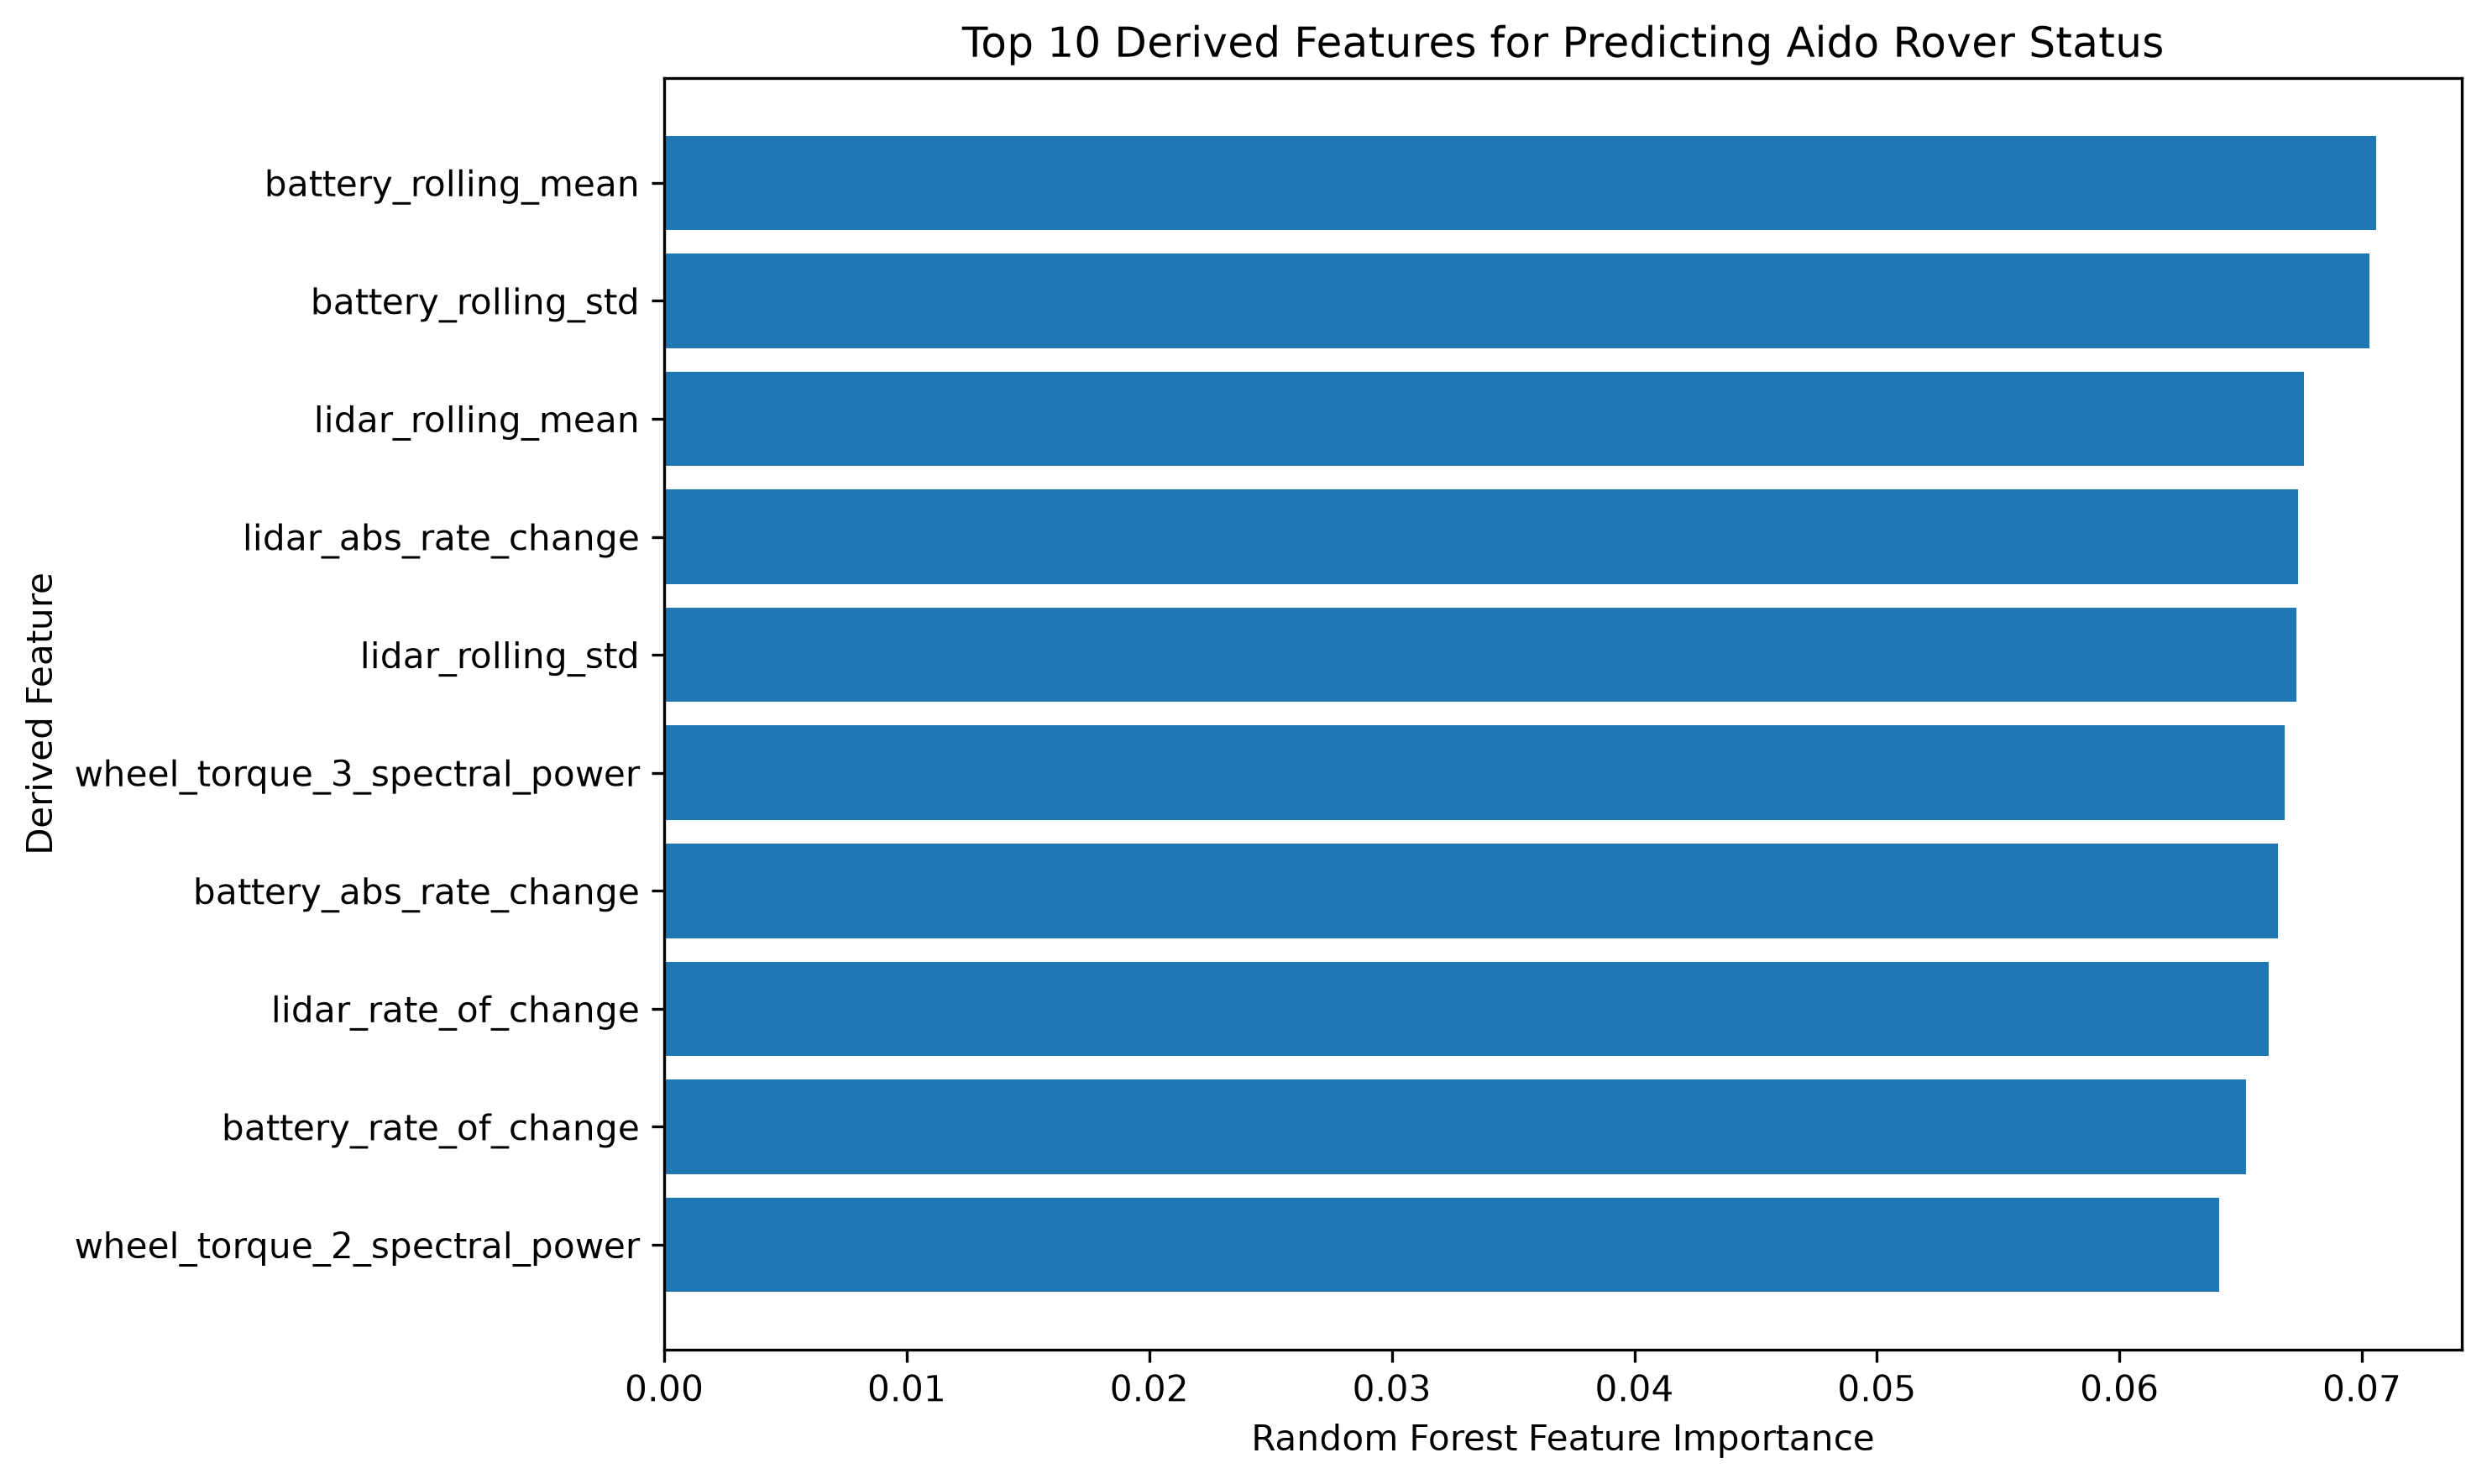

The table this chart was drawn from, first rows:
feature, importance
battery_rolling_mean, 0.07059
battery_rolling_std, 0.07032
lidar_rolling_mean, 0.06762
lidar_abs_rate_change, 0.06735
lidar_rolling_std, 0.06731
wheel_torque_3_spectral_power, 0.06681
battery_abs_rate_change, 0.06652
lidar_rate_of_change, 0.06615
battery_rate_of_change, 0.06522
wheel_torque_2_spectral_power, 0.06411
wheel_torque_4_spectral_power, 0.06337
wheel_torque_1_spectral_power, 0.0632
composite_anomaly_score, 0.0604
wheel_torque_3_dominant_frequency, 0.03606
wheel_torque_4_dominant_frequency, 0.03515
wheel_torque_1_dominant_frequency, 0.03504
wheel_torque_2_dominant_frequency, 0.03478
